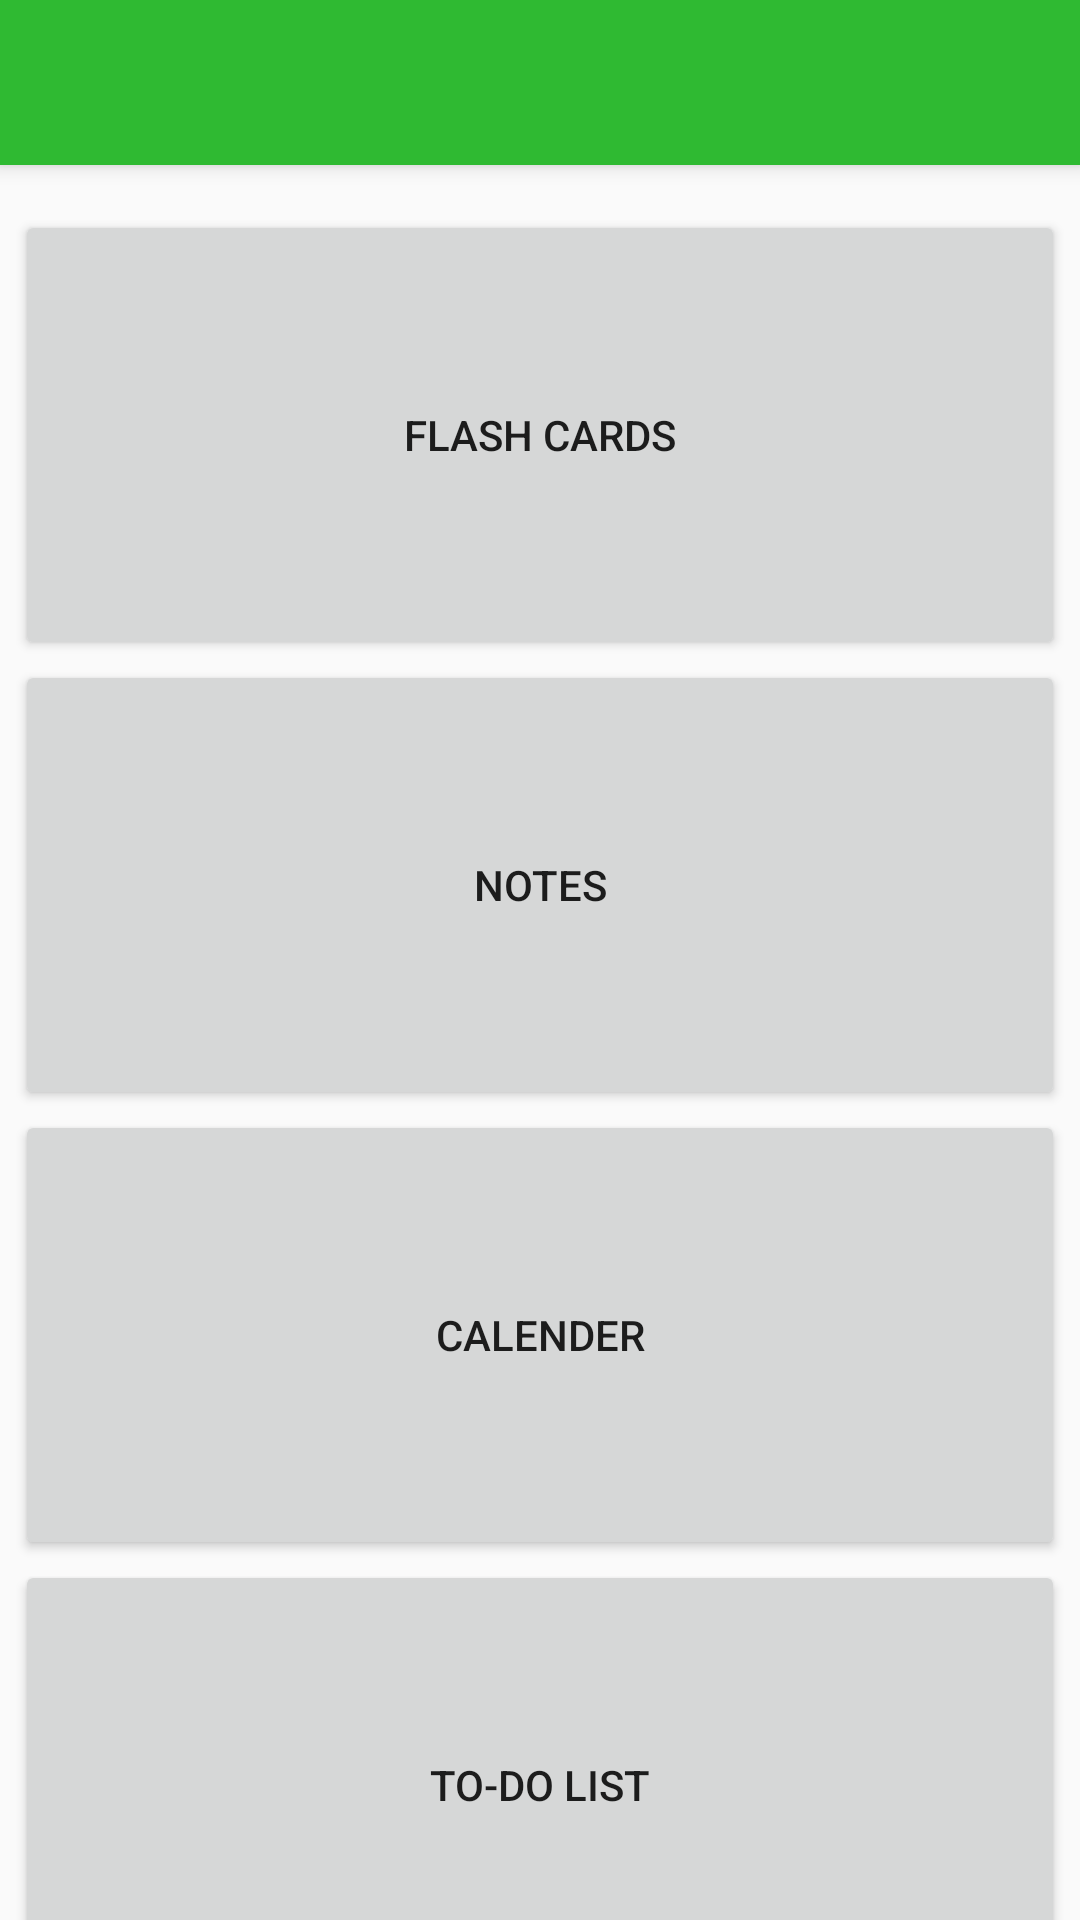

Produce the Android XML layout that renders to this screen, including the resource entries it uses.
<!-- AndroidManifest.xml: activity theme AppTheme.NoActionBar -->
<!-- res/layout/activity_main.xml -->
<?xml version="1.0" encoding="utf-8"?>
<androidx.coordinatorlayout.widget.CoordinatorLayout
    xmlns:android="http://schemas.android.com/apk/res/android"
    xmlns:app="http://schemas.android.com/apk/res-auto"
    xmlns:tools="http://schemas.android.com/tools"
    android:layout_width="match_parent"
    android:layout_height="match_parent"
    android:fitsSystemWindows="true"
    tools:context="com.example.utilitybelt.MainActivity">

    <com.google.android.material.appbar.AppBarLayout
        android:id="@+id/app_bar"
        android:layout_width="match_parent"
        android:layout_height="55dp"
        android:theme="@style/AppTheme.AppBarOverlay">

        <androidx.appcompat.widget.Toolbar
            android:id="@+id/toolbar"
            android:layout_width="match_parent"
            android:layout_height="?attr/actionBarSize"
            android:background="@color/colorPrimary"
            android:elevation="4dp"/>

    </com.google.android.material.appbar.AppBarLayout>

    <include layout="@layout/content_main" />

</androidx.coordinatorlayout.widget.CoordinatorLayout>
<!-- res/layout/content_main.xml (included above) -->
<?xml version="1.0" encoding="utf-8"?>
<android.support.design.widget.CoordinatorLayout xmlns:android="http://schemas.android.com/apk/res/android"
    xmlns:app="http://schemas.android.com/apk/res-auto"
    xmlns:tools="http://schemas.android.com/tools"
    android:layout_width="match_parent"
    android:layout_height="match_parent"
    tools:context=".MainActivity"
    tools:showIn="@layout/activity_main">

    <HorizontalScrollView
        android:layout_width="match_parent"
        android:layout_height="match_parent"
        android:paddingTop="70dp">

        <LinearLayout
            android:layout_width="wrap_content"
            android:layout_height="wrap_content"
            android:orientation="vertical"
            android:layout_gravity="center_horizontal">

            <Button
                android:id="@+id/button_1"
                android:layout_width="350dp"
                android:layout_height="150dp"
                android:text="@string/flash_cards"/>

            <Button
                android:id="@+id/button_2"
                android:layout_width="350dp"
                android:layout_height="150dp"
                android:text="@string/notes"/>

            <Button
                android:id="@+id/button_3"
                android:layout_width="350dp"
                android:layout_height="150dp"
                android:text="@string/calender"/>

            <Button
                android:id="@+id/button_4"
                android:layout_width="350dp"
                android:layout_height="150dp"
                android:text="@string/to_do_list" />

            <Button
                android:id="@+id/button_5"
                android:layout_width="350dp"
                android:layout_height="150dp"
                android:text="@string/i_o_u"/>

            <Button
                android:id="@+id/button_6"
                android:layout_width="350dp"
                android:layout_height="150dp"
                android:text="@string/Travel"/>
        </LinearLayout>
    </HorizontalScrollView>
</android.support.design.widget.CoordinatorLayout>
<!-- resources referenced by this layout -->
<resources>
  <color name="colorPrimary">#2fba32</color>
  <string name="calender">Calender</string>
  <string name="flash_cards">Flash Cards</string>
  <string name="notes">Notes</string>
  <string name="to_do_list">To-do List</string>
  <style name="AppTheme.AppBarOverlay" parent="ThemeOverlay.AppCompat.Dark.ActionBar" />
  <style name="AppTheme.NoActionBar">
          <item name="windowActionBar">false</item>
          <item name="windowNoTitle">true</item>
      </style>
</resources>
